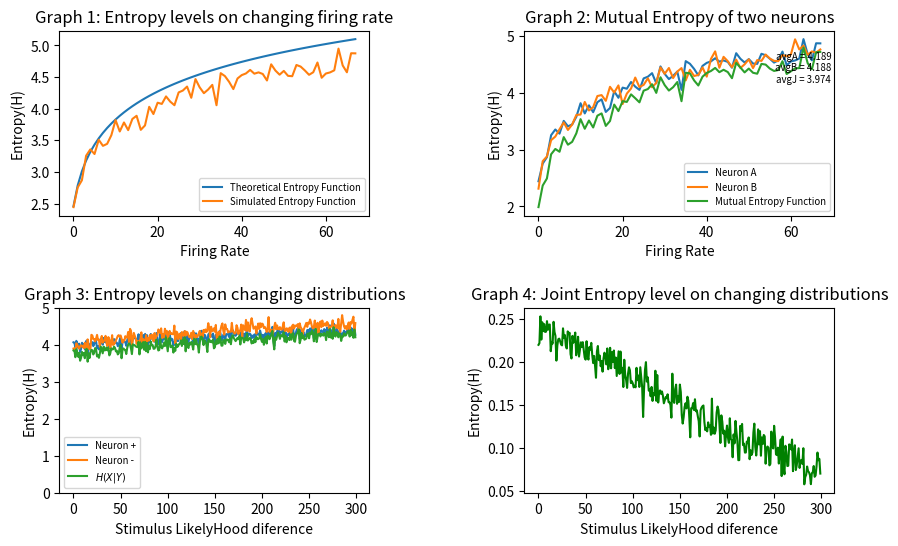

The script that saved this image:
from scipy.stats import poisson
import numpy as np
import matplotlib.pyplot as plt

max_n = 150   # Maximum count 
max_r = 70    # Maximum rate 
rate  = np.arange(2, max_r)
countFR = np.arange(0,max_n)
countLK = np.linspace(0, 1, 300)
#countLK = np.arange(0, 50, 0.1)
n_trials = 100
bins     = np.arange(0,max_n+1)-0.5

def myCurve(theta, theta_p = 0, c = 1.0, r_max = 30, K = 20, sigma = 60):
    A = c*r_max
    return A*np.exp(-0.5*(theta-theta_p)**2/(2*sigma**2)) + K

fig, ax = plt.subplots(2, 2, figsize=(10, 6), gridspec_kw={'height_ratios' : [1, 1]})

entropy_pmf = np.zeros(len(rate))
entropy_hist2 = np.zeros(len(rate))
entropy_hist = np.zeros(len(rate))
probA = []
probB = []
for i, r in enumerate(rate):
    # Generate samples
    s1 = np.random.poisson(r,size=n_trials)
    s2 = np.random.poisson(r,size=n_trials)
    # Generate the probability mass function
    p_pmf = poisson.pmf(countFR,r)
    p1 = np.histogram(s1,bins,density = True)[0]
    p2 = np.histogram(s2,bins,density = True)[0]
    probA.append(p1)
    probB.append(p2)
    # Calculate the entropy
    H_pmf = -np.sum(p_pmf*np.log2(p_pmf))
    H1 = -np.sum(p1[p1>0]*np.log2(p1[p1>0]))
    H2 = -np.sum(p2[p2>0]*np.log2(p2[p2>0]))
    entropy_pmf[i] = H_pmf
    entropy_hist[i] = H1
    entropy_hist2[i] = H2

ax[0][0].plot(entropy_pmf, label='Theoretical Entropy Function')
ax[0][0].plot(entropy_hist, label='Simulated Entropy Function')
ax[0][0].set_title('Graph 1: Entropy levels on changing firing rate')
ax[0][0].set_xlabel('Firing Rate')
ax[0][0].set_ylabel('Entropy(H)')
ax[0][0].legend(fontsize = 'x-small')

ax[0][1].plot(entropy_hist, label='Neuron A')
ax[0][1].plot(entropy_hist2, label='Neuron B')

entropy_histj = np.zeros(len(rate))
for i, (pA, pB) in enumerate(zip(probA, probB)):
    p = pA*pB
    H = -np.sum(p[p>0]*np.log2(p[p>0]/pB[p>0]))
    entropy_histj[i] = H

entropy_histj = entropy_hist - entropy_histj

avgS = []
avgS.append(sum(entropy_hist)/len(entropy_hist))
avgS.append(sum(entropy_hist2)/len(entropy_hist2))
avgS.append(sum(entropy_histj)/len(entropy_histj))
avgS.append(avgS[0]+avgS[1]-avgS[2])
toSay = "avgA = {}".format('%.3f'%(avgS[0])) + '\n'
toSay += "avgB = {}".format('%.3f'%(avgS[1])) + '\n'
toSay += "avgJ = {}".format('%.3f'%(avgS[2]))
ax[0][1].text(0.9,0.8,toSay,horizontalalignment='center', fontsize = 'x-small',
     verticalalignment='center', transform = ax[0][1].transAxes)

ax[0][1].plot(entropy_histj, label='Mutual Entropy Function')
ax[0][1].set_title('Graph 2: Mutual Entropy of two neurons')
ax[0][1].set_xlabel('Firing Rate')
ax[0][1].set_ylabel('Entropy(H)')
ax[0][1].legend(fontsize = 'x-small')

entropy_dist1 = np.zeros(len(countLK))
entropy_dist2 = np.zeros(len(countLK))
entropy_distA = np.zeros(len(countLK))
entropy_distB = np.zeros(len(countLK))
KVD = []
for i, diff in enumerate(countLK):
    
    sA = np.random.poisson(myCurve(0, theta_p=90, c=diff),size=n_trials)
    sB = np.random.poisson(myCurve(0, theta_p=0, c=diff),size=n_trials)
    pA = np.histogram(sA,bins,density = True)[0]
    pB = np.histogram(sB,bins,density = True)[0]
    
    p = pA*pB
    KVD.append(np.sum(pA[(pB>0) & (pA>0)]*np.log2(pA[(pB>0) & (pA>0)]/pB[(pB>0) & (pA>0)])))

    Ha = -np.sum(pA[pA>0]*np.log2(pA[pA>0]))
    Hb = -np.sum(pB[pB>0]*np.log2(pB[pB>0]))
    H1 = -np.sum(p[p>0]*np.log2(p[p>0]/pB[p>0]))
    entropy_dist1[i] = H1
    entropy_distA[i] = Ha
    entropy_distB[i] = Hb

ax[1][0].plot(entropy_distA, label="Neuron +")
ax[1][0].plot(entropy_distB, label='Neuron -')
ax[1][0].plot(entropy_distA - entropy_dist1, label='$H(X|Y)$')
#ax[1][1].plot(KVD, label="KVD")
ax[1][0].set_title('Graph 3: Entropy levels on changing distributions')
ax[1][0].set_xlabel('Stimulus LikelyHood diference')
ax[1][0].set_ylabel('Entropy(H)')
ax[1][0].legend(fontsize = 'x-small')
ax[1][0].set_ylim([0, 5])


ax[1][1].plot(entropy_dist1, color='g')
ax[1][1].set_title('Graph 4: Joint Entropy level on changing distributions')
ax[1][1].set_xlabel('Stimulus LikelyHood diference')
ax[1][1].set_ylabel('Entropy(H)')

plt.subplots_adjust(hspace = 0.5)
plt.subplots_adjust(wspace = 0.5)
plt.show()